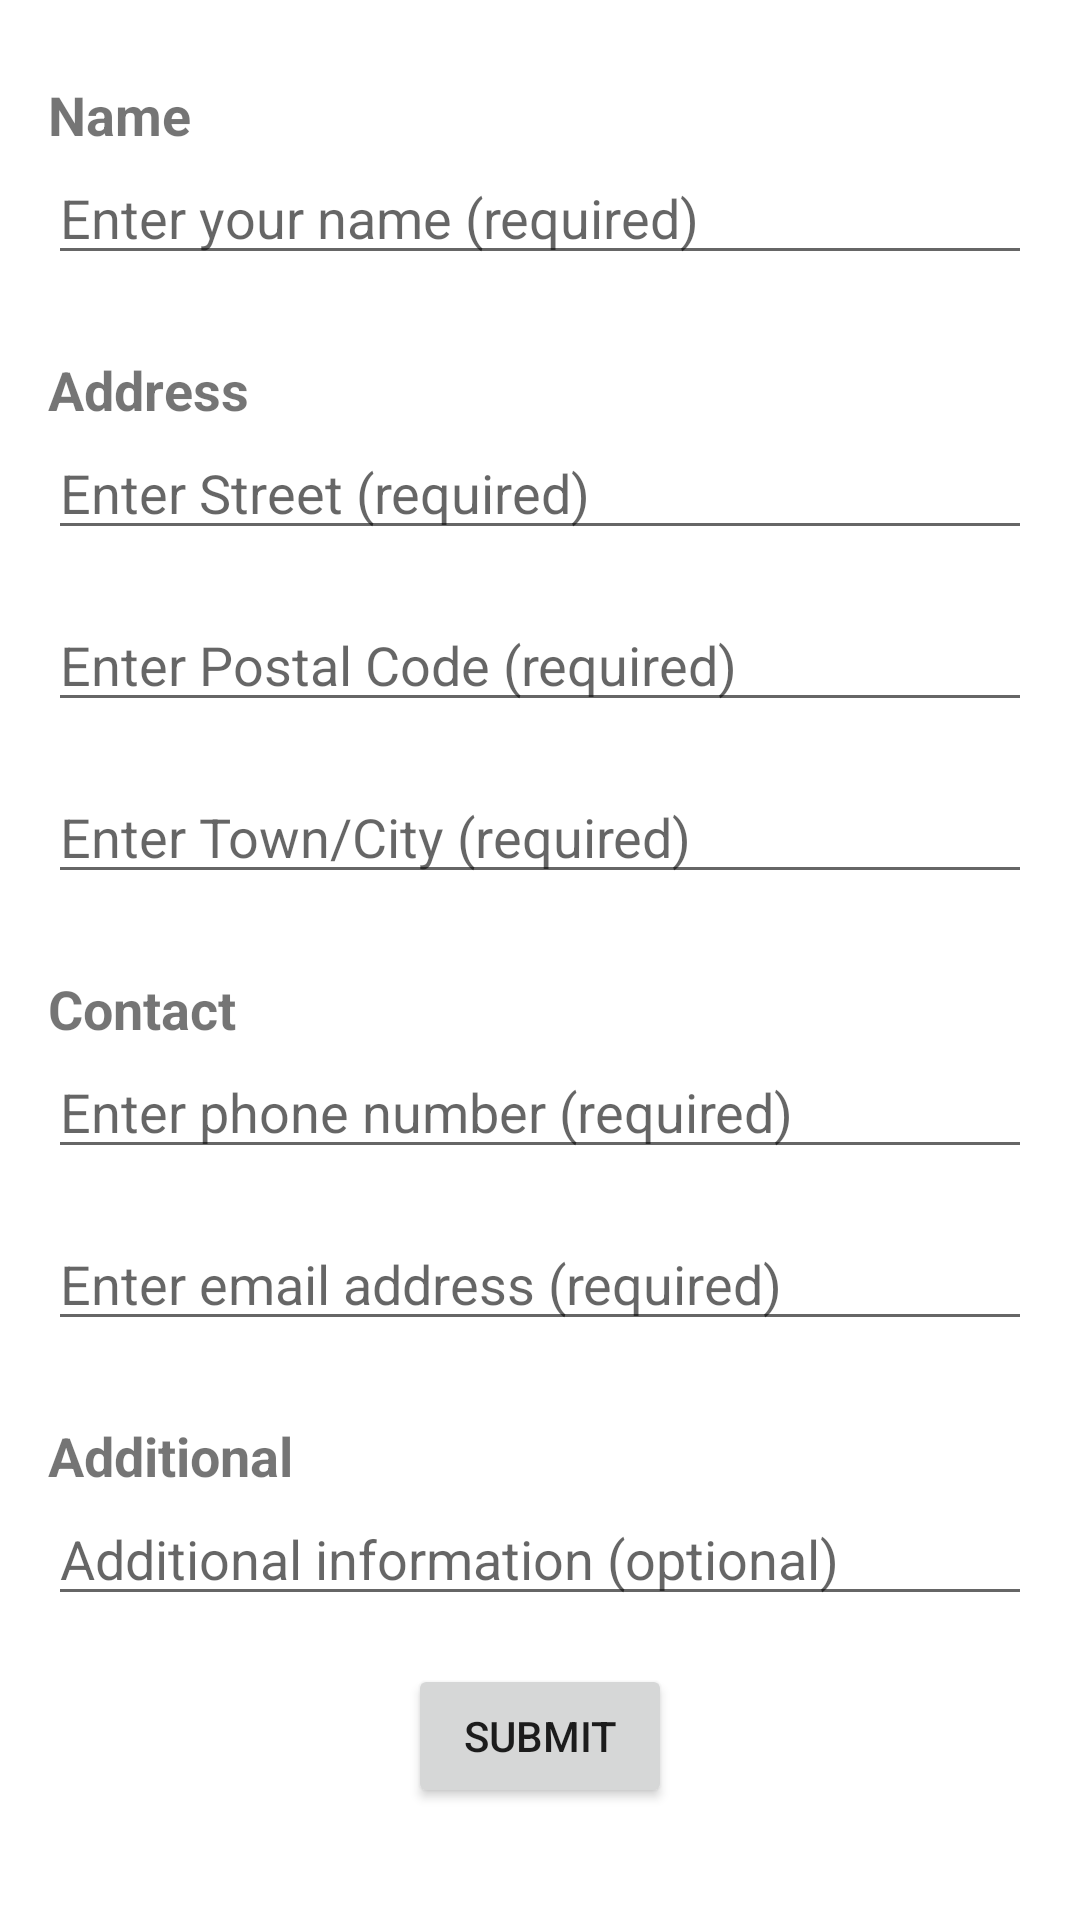

Reconstruct the res/layout file that produces this screen, plus the resources it refers to.
<!-- AndroidManifest.xml: application theme Theme.TryRecycling -->
<!-- res/layout/fragment_survey.xml -->
<LinearLayout xmlns:android="http://schemas.android.com/apk/res/android"
    xmlns:tools="http://schemas.android.com/tools"
    android:layout_width="match_parent"
    android:layout_height="match_parent"
    android:orientation="vertical"
    android:padding="16dp">



    <TextView
        android:layout_width="wrap_content"
        android:layout_height="wrap_content"
        android:text="Name"
        android:textStyle="bold"
        android:textSize="18sp"
        android:layout_marginTop="10dp"/>

    <EditText
        android:id="@+id/editTextName"
        android:layout_width="match_parent"
        android:layout_height="wrap_content"
        android:hint="Enter your name (required)"
        android:layout_marginBottom="16dp"/>

    <TextView
        android:layout_width="wrap_content"
        android:layout_height="wrap_content"
        android:text="Address"
        android:textStyle="bold"
        android:textSize="18sp"
        android:layout_marginTop="10dp"/>

    <EditText
        android:id="@+id/editTextStreet1"
        android:layout_width="match_parent"
        android:layout_height="wrap_content"
        android:hint="Enter Street (required)"
        android:layout_marginBottom="16dp"/>

    <EditText
        android:id="@+id/editTextPostalCode"
        android:layout_width="match_parent"
        android:layout_height="wrap_content"
        android:hint="Enter Postal Code (required)"
        android:layout_marginBottom="16dp"/>

    <EditText
        android:id="@+id/editTextTown"
        android:layout_width="match_parent"
        android:layout_height="wrap_content"
        android:hint="Enter Town/City (required)"
        android:layout_marginBottom="16dp"/>

    

    <TextView
        android:layout_width="wrap_content"
        android:layout_height="wrap_content"
        android:text="Contact"
        android:textStyle="bold"
        android:textSize="18sp"
        android:layout_marginTop="10dp"/>

    <EditText
        android:id="@+id/editPhoneNumber"
        android:layout_width="match_parent"
        android:layout_height="wrap_content"
        android:hint="Enter phone number (required)"
        android:layout_marginBottom="16dp"/>

    <EditText
        android:id="@+id/editEmail"
        android:layout_width="match_parent"
        android:layout_height="wrap_content"
        android:hint="Enter email address (required)"
        android:layout_marginBottom="16dp"/>

    <TextView
        android:layout_width="wrap_content"
        android:layout_height="wrap_content"
        android:text="Additional"
        android:textStyle="bold"
        android:textSize="18sp"
        android:layout_marginTop="10dp"/>

    <EditText
        android:id="@+id/editAdditional"
        android:layout_width="match_parent"
        android:layout_height="wrap_content"
        android:hint="Additional information (optional)"
        android:layout_marginBottom="16dp"/>

    <Button
        android:id="@+id/submit_button"
        android:layout_width="wrap_content"
        android:layout_height="wrap_content"
        android:layout_gravity="center"
        android:text="Submit"
        android:onClick="submitForm"/>


</LinearLayout>
<!-- resources referenced by this layout -->
<resources>
  <style name="Theme.TryRecycling" parent="Theme.MaterialComponents.DayNight.DarkActionBar">
          
          <item name="colorPrimary">@color/purple_500</item>
          <item name="colorPrimaryVariant">@color/purple_700</item>
          <item name="colorOnPrimary">@color/white</item>
          
          <item name="colorSecondary">@color/teal_200</item>
          <item name="colorSecondaryVariant">@color/teal_700</item>
          <item name="colorOnSecondary">@color/black</item>
          
          <item name="android:statusBarColor">?attr/colorPrimaryVariant</item>
          
      </style>
  <color name="purple_500">#00710F</color>
  <color name="purple_700">#0B7100</color>
  <color name="white">#FFFFFFFF</color>
  <color name="teal_200">#FF03DAC5</color>
  <color name="teal_700">#FF018786</color>
  <color name="black">#FF000000</color>
</resources>
